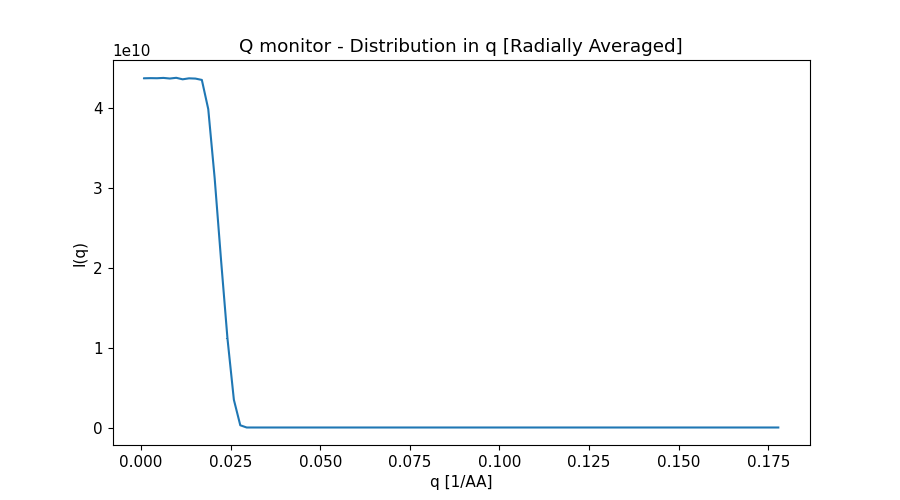

Data behind this chart, as committed beside it:
x_axis, Intensity, Error
8.935180413000000333e-04, 4.373685061000000000e+10, 9.808311181000000238e+07
2.680554123999999861e-03, 4.375432810000000000e+10, 5.656988720000000298e+07
4.467590205999999627e-03, 4.374261213000000000e+10, 4.380559553000000119e+07
6.254626289000000255e-03, 4.378267184000000000e+10, 3.705130214999999851e+07
8.041662370999999587e-03, 4.370626949000000000e+10, 3.264605425000000000e+07
9.828698453999999349e-03, 4.379605008000000000e+10, 2.955425932999999821e+07
1.161573454000000040e-02, 4.360838857000000000e+10, 2.712967223999999836e+07
1.340277062000000061e-02, 4.373124302000000000e+10, 2.529532355000000075e+07
1.518980670000000081e-02, 4.369909167000000000e+10, 2.374974596000000089e+07
1.697684278000000102e-02, 4.353106887000000000e+10, 2.242213612999999896e+07
1.876387887000000032e-02, 3.987520618000000000e+10, 2.044569326000000164e+07
2.055091494999999879e-02, 3.123417692000000000e+10, 1.731847128999999911e+07
2.233795103000000074e-02, 2.094778495000000000e+10, 1.363443855000000075e+07
2.412498710999999921e-02, 1.114270804000000000e+10, 9.612311627000000328e+06
2.591202319999999851e-02, 3.472592980000000000e+09, 5.237413848000000231e+06
2.769905928000000045e-02, 2.787011076000000238e+08, 1.465560482000000076e+06
2.948609535999999892e-02, 6.021101012000000337e+05, 6.733061303999999654e+04
3.127313143999999739e-02, 0.000000000000000000e+00, 0.000000000000000000e+00
3.306016752999999669e-02, 0.000000000000000000e+00, 0.000000000000000000e+00
3.484720361000000211e-02, 0.000000000000000000e+00, 0.000000000000000000e+00
3.663423969000000058e-02, 0.000000000000000000e+00, 0.000000000000000000e+00
3.842127576999999905e-02, 0.000000000000000000e+00, 0.000000000000000000e+00
4.020831185999999835e-02, 0.000000000000000000e+00, 0.000000000000000000e+00
4.199534793999999682e-02, 0.000000000000000000e+00, 0.000000000000000000e+00
4.378238402000000223e-02, 0.000000000000000000e+00, 0.000000000000000000e+00
4.556942010000000071e-02, 0.000000000000000000e+00, 0.000000000000000000e+00
4.735645619000000001e-02, 0.000000000000000000e+00, 0.000000000000000000e+00
4.914349226999999848e-02, 0.000000000000000000e+00, 0.000000000000000000e+00
5.093052834999999695e-02, 0.000000000000000000e+00, 0.000000000000000000e+00
5.271756443000000236e-02, 0.000000000000000000e+00, 0.000000000000000000e+00
5.450460052000000166e-02, 0.000000000000000000e+00, 0.000000000000000000e+00
5.629163660000000013e-02, 0.000000000000000000e+00, 0.000000000000000000e+00
5.807867267999999861e-02, 0.000000000000000000e+00, 0.000000000000000000e+00
5.986570875999999708e-02, 0.000000000000000000e+00, 0.000000000000000000e+00
6.165274485000000332e-02, 0.000000000000000000e+00, 0.000000000000000000e+00
6.343978092999999485e-02, 0.000000000000000000e+00, 0.000000000000000000e+00
6.522681700999999332e-02, 0.000000000000000000e+00, 0.000000000000000000e+00
6.701385309000000567e-02, 0.000000000000000000e+00, 0.000000000000000000e+00
6.880088918000000497e-02, 0.000000000000000000e+00, 0.000000000000000000e+00
7.058792526000000345e-02, 0.000000000000000000e+00, 0.000000000000000000e+00
7.237496134000000192e-02, 0.000000000000000000e+00, 0.000000000000000000e+00
7.416199742000000039e-02, 0.000000000000000000e+00, 0.000000000000000000e+00
7.594903350999999969e-02, 0.000000000000000000e+00, 0.000000000000000000e+00
7.773606958999999816e-02, 0.000000000000000000e+00, 0.000000000000000000e+00
7.952310566999999664e-02, 0.000000000000000000e+00, 0.000000000000000000e+00
8.131014174999999511e-02, 0.000000000000000000e+00, 0.000000000000000000e+00
8.309717783999999441e-02, 0.000000000000000000e+00, 0.000000000000000000e+00
8.488421392000000676e-02, 0.000000000000000000e+00, 0.000000000000000000e+00
8.667125000000000523e-02, 0.000000000000000000e+00, 0.000000000000000000e+00
8.845828608000000370e-02, 0.000000000000000000e+00, 0.000000000000000000e+00
9.024532217000000300e-02, 0.000000000000000000e+00, 0.000000000000000000e+00
9.203235825000000148e-02, 0.000000000000000000e+00, 0.000000000000000000e+00
9.381939432999999995e-02, 0.000000000000000000e+00, 0.000000000000000000e+00
9.560643040999999842e-02, 0.000000000000000000e+00, 0.000000000000000000e+00
9.739346649999999772e-02, 0.000000000000000000e+00, 0.000000000000000000e+00
9.918050257999999619e-02, 0.000000000000000000e+00, 0.000000000000000000e+00
1.009675386999999980e-01, 0.000000000000000000e+00, 0.000000000000000000e+00
1.027545747000000037e-01, 0.000000000000000000e+00, 0.000000000000000000e+00
1.045416108000000038e-01, 0.000000000000000000e+00, 0.000000000000000000e+00
1.063286469000000040e-01, 0.000000000000000000e+00, 0.000000000000000000e+00
... 40 more rows
